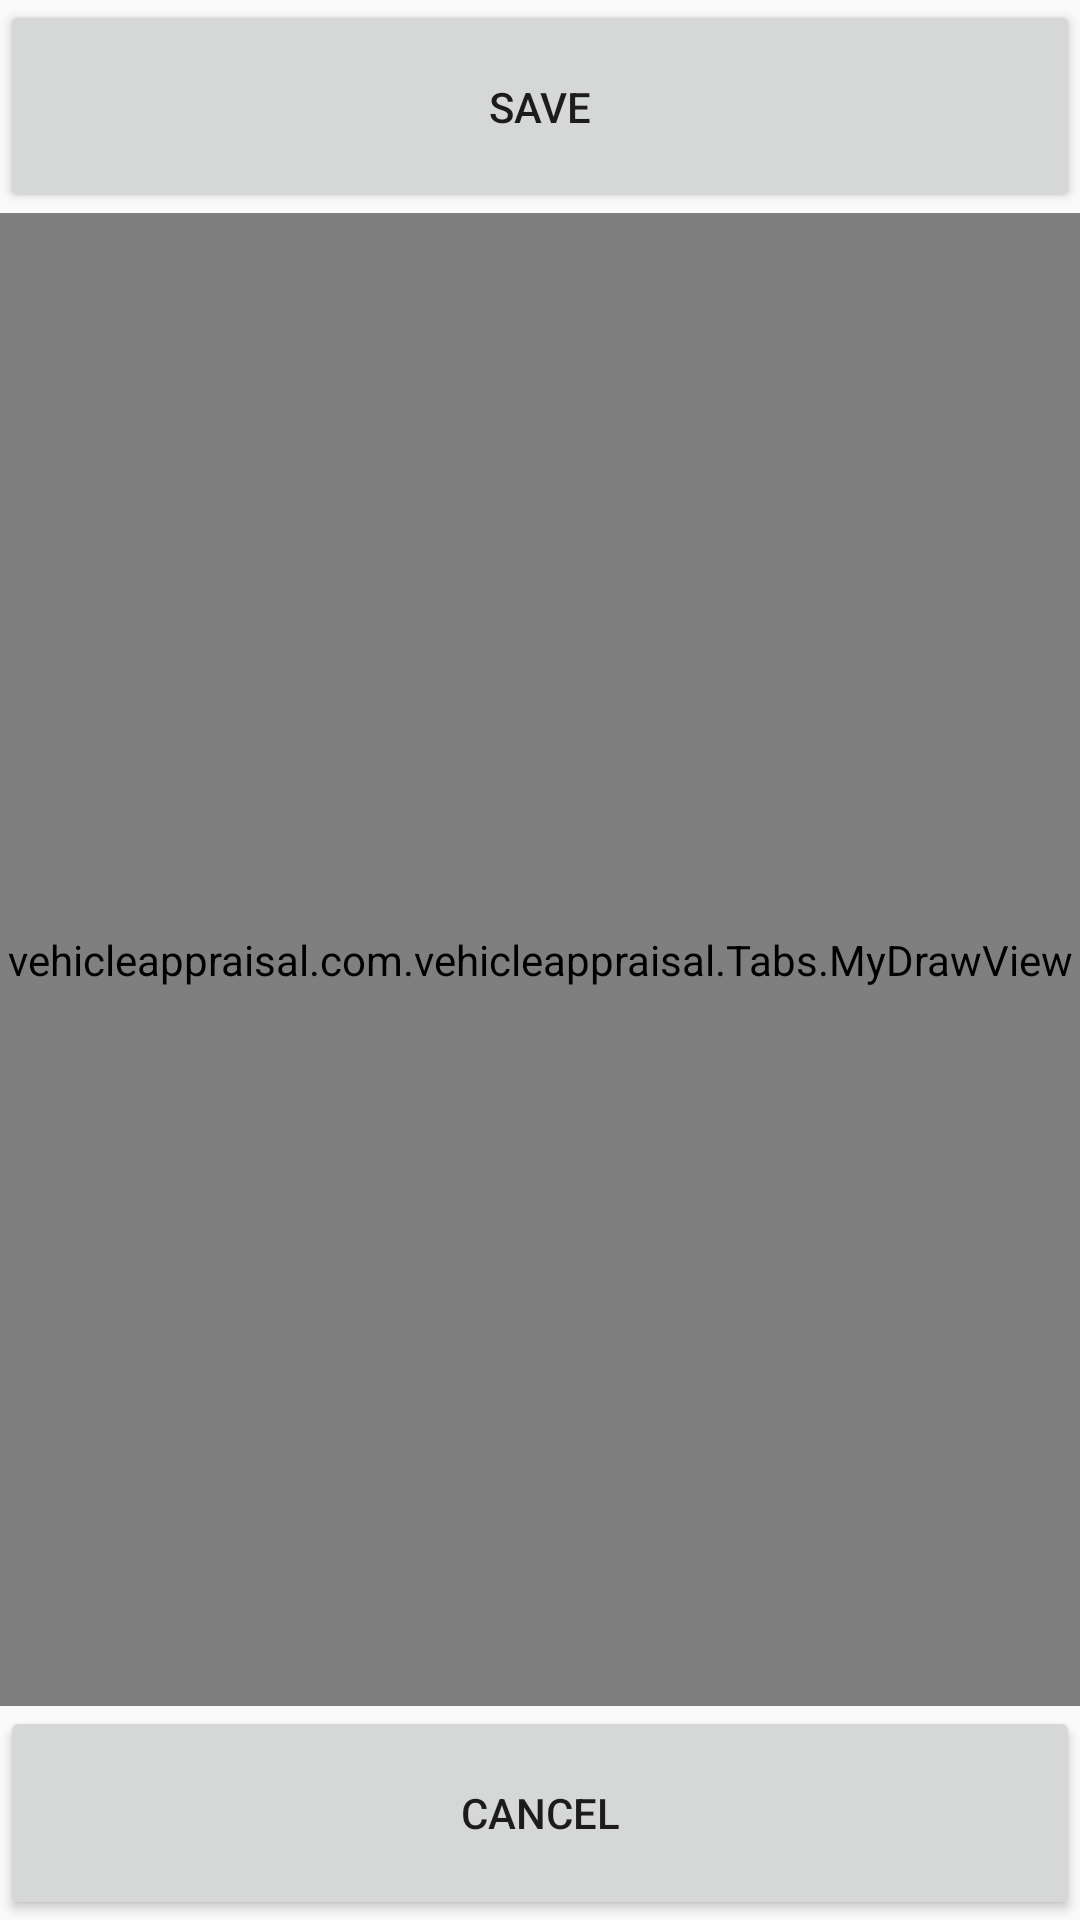

The Android layout XML behind this screen, and the referenced resources:
<!-- AndroidManifest.xml: application theme AppTheme -->
<!-- res/layout/activity_sketch.xml -->
<LinearLayout xmlns:android="http://schemas.android.com/apk/res/android"
    android:orientation="vertical"
    xmlns:tools="http://schemas.android.com/tools" android:layout_width="match_parent"
    android:layout_height="match_parent"
    tools:context="vehicleappraisal.com.vehicleappraisal.Tabs.Sketch">

    <Button
        android:layout_weight="1"
        android:id="@+id/saveButton"
        android:layout_width="match_parent"
        android:layout_height="0dp"
        android:text="SAVE"/>

    <vehicleappraisal.com.vehicleappraisal.Tabs.MyDrawView
        android:transitionName="imageTransition"
        android:layout_weight="7"
        android:id="@+id/sketchImage"
        android:layout_width="match_parent"
        android:layout_height="0dp" />

    <Button
        android:layout_weight="1"
        android:id="@+id/cancelButton"
        android:layout_width="match_parent"
        android:layout_height="0dp"
        android:text="CANCEL"/>

</LinearLayout>
<!-- resources referenced by this layout -->
<resources>
  <style name="AppTheme" parent="AppTheme.Base">
          
      </style>
  <style name="AppTheme.Base" parent="Theme.AppCompat.Light.NoActionBar">
  
          <item name="colorPrimary">@color/primaryColor</item>
          <item name="colorPrimaryDark">@color/primaryColorDark</item>
          <item name="colorAccent">@color/accentColor</item>
  
      </style>
  <color name="primaryColor">#FA4F21</color>
  <color name="primaryColorDark">#E8491E</color>
  <color name="accentColor">#E8491E</color>
</resources>
